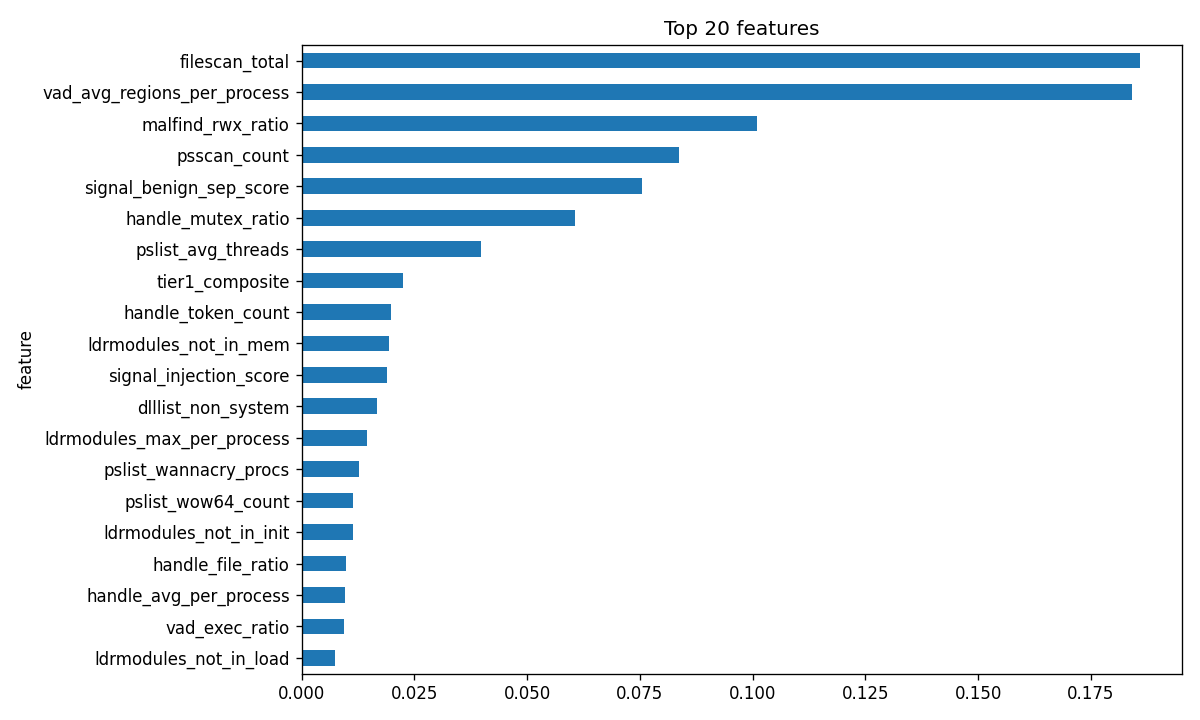

The file beside this chart, header and first rows:
feature, importance
filescan_total, 0.1859
vad_avg_regions_per_process, 0.1841
malfind_rwx_ratio, 0.1009
psscan_count, 0.08363
signal_benign_sep_score, 0.07539
handle_mutex_ratio, 0.0606
pslist_avg_threads, 0.03968
tier1_composite, 0.02245
handle_token_count, 0.01994
ldrmodules_not_in_mem, 0.01938
signal_injection_score, 0.01897
dlllist_non_system, 0.01682
ldrmodules_max_per_process, 0.01453
pslist_wannacry_procs, 0.0128
pslist_wow64_count, 0.01149
ldrmodules_not_in_init, 0.01132
handle_file_ratio, 0.009888
handle_avg_per_process, 0.009598
vad_exec_ratio, 0.009432
ldrmodules_not_in_load, 0.00752
ldrmodules_suspicious_path_ratio, 0.007364
vad_private_ratio, 0.00654
dlllist_unusual_path_ratio, 0.006527
signal_process_score, 0.0058
malfind_rwx_pid_count, 0.005398
vad_private_pid_count, 0.004956
handle_file_count, 0.004464
malfind_count, 0.00415
cmdline_script_tool_count, 0.00373
vad_rwx_ratio, 0.002812
vad_pid_count, 0.002668
ldrmodules_avg_per_process, 0.002642
dlllist_avg_max_loadcount_per_process, 0.002487
pslist_exited_count, 0.002424
dlllist_total, 0.001984
handle_registry_count, 0.00195
dlllist_unusual_path_hit_count, 0.001687
dlllist_unique_dlls, 0.001654
cmdline_unusual_dir_ratio, 0.001494
pslist_parent_missing_count, 0.001463
priv_total_enabled, 0.001214
malfind_rwx_region_count, 0.001024
handle_mutex_count, 0.001005
hidden_process_count, 0.000847
handle_section_count, 0.0008086
malfind_avg_regions_per_process, 0.0007052
handle_desktop_count, 0.0006759
dlllist_max_load_total_per_process, 0.0005886
vad_max_regions_per_process, 0.0005532
handle_port_count, 0.0004925
handle_semaphore_count, 0.0004651
cmdline_avg_length, 0.0004592
netstat_established_ratio, 0.0004516
ldrmodules_suspicious_path_hit_count, 0.0004469
ldrmodules_total, 0.0004039
dlllist_crypto_hit_count, 0.0003412
dlllist_crypto_ratio, 0.0002765
vad_total, 0.0002626
dlllist_avg_load_total_per_process, 0.0002615
vad_exec_count, 0.000258
... 37 more rows
